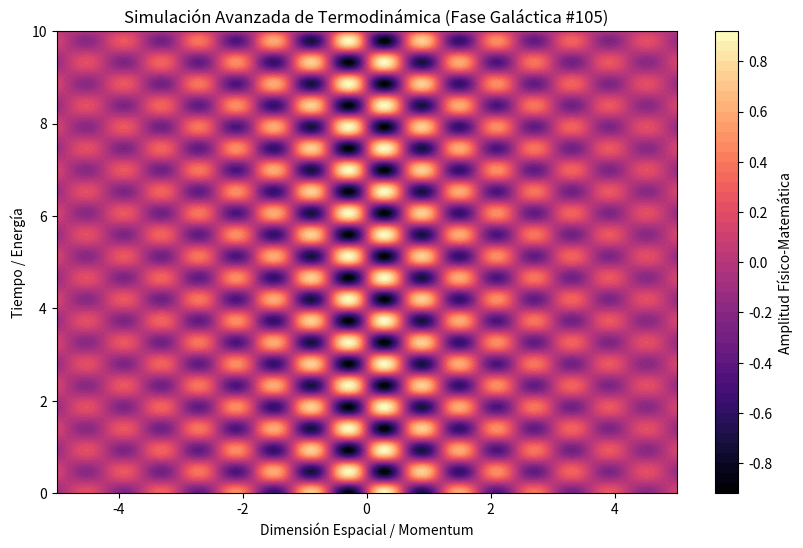

This figure's Python source:
%matplotlib inline
# Simulación Galáctica: Termodinámica - Variante 105
import numpy as np
import matplotlib.pyplot as plt

# Parámetros Físicos Aleatorios
param_1 = 5.199
param_2 = 6.737
param_3 = 0.352

t = np.linspace(0, 10, 500)
x = np.linspace(-5, 5, 500)
X, T = np.meshgrid(x, t)

# Ecuación Base (Avanzada)
Z = np.sin(X * param_1) * np.cos(T * param_2) * np.exp(-np.abs(X) * param_3)

plt.figure(figsize=(10, 6))
plt.contourf(X, T, Z, 50, cmap='magma')
plt.colorbar(label='Amplitud Físico-Matemática')
plt.title(r'Simulación Avanzada de Termodinámica (Fase Galáctica #105)')
plt.xlabel('Dimensión Espacial / Momentum')
plt.ylabel('Tiempo / Energía')
plt.show()
